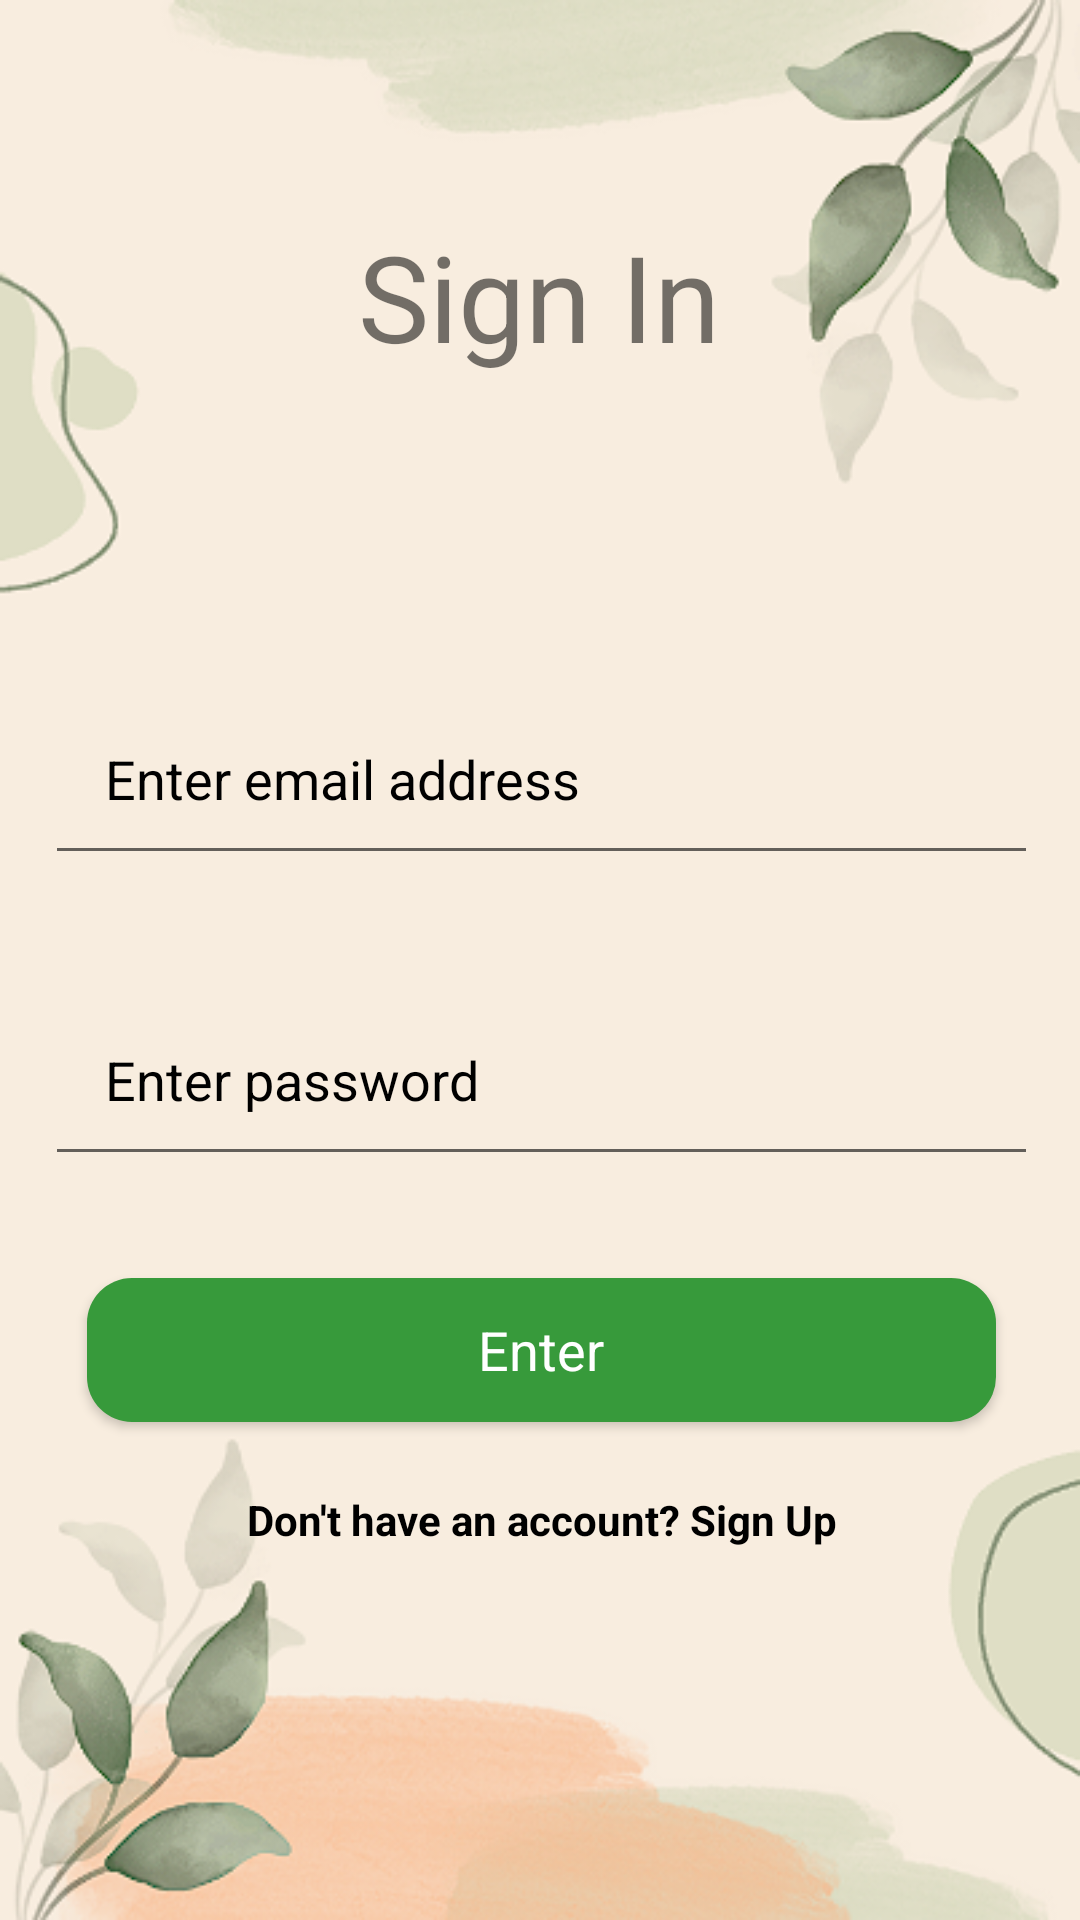

Android layout source for this screen:
<!-- AndroidManifest.xml: application theme Theme.AgritechturaApp -->
<!-- res/layout/activity_login.xml -->
<?xml version="1.0" encoding="utf-8"?>
<androidx.constraintlayout.widget.ConstraintLayout xmlns:android="http://schemas.android.com/apk/res/android"
    xmlns:app="http://schemas.android.com/apk/res-auto"
    xmlns:tools="http://schemas.android.com/tools"
    android:layout_width="match_parent"
    android:layout_height="match_parent"
    tools:context=".LoginActivity"
    android:background="@drawable/logobck">

    <TextView
        android:id="@+id/banner"
        android:layout_width="wrap_content"
        android:layout_height="wrap_content"
        android:layout_marginTop="72dp"
        android:fontFamily="sans-serif"
        android:text="Sign In"
        android:textSize="40sp"
        app:layout_constraintEnd_toEndOf="parent"
        app:layout_constraintHorizontal_bias="0.498"
        app:layout_constraintStart_toStartOf="parent"
        app:layout_constraintTop_toTopOf="parent" />

    <LinearLayout
        android:layout_width="367dp"
        android:layout_height="506dp"
        android:layout_marginTop="84dp"
        android:orientation="vertical"
        app:layout_constraintEnd_toEndOf="parent"
        app:layout_constraintStart_toStartOf="parent"
        app:layout_constraintTop_toBottomOf="@+id/banner">

        <EditText
            android:id="@+id/email"
            android:layout_width="match_parent"
            android:layout_height="wrap_content"
            android:layout_margin="18dp"
            android:drawableLeft="@drawable/ic_user"
            android:drawablePadding="28dp"
            android:fontFamily="sans-serif"
            android:hint="Enter email address"
            android:padding="20dp"
            android:inputType="textEmailAddress"
            android:textColorHint="@color/black" />

        <EditText
            android:id="@+id/password"
            android:layout_width="match_parent"
            android:layout_height="wrap_content"
            android:layout_margin="18dp"
            android:drawableLeft="@drawable/ic_pword"
            android:drawablePadding="28dp"
            android:fontFamily="sans-serif"
            android:inputType="textPassword"
            android:hint="Enter password"
            android:padding="20dp"
            android:textColorHint="@color/black" />



        <Button
            android:id="@+id/loginButton"
            android:layout_width="match_parent"
            android:layout_height="wrap_content"
            android:layout_marginStart="32dp"
            android:layout_marginTop="16dp"
            android:layout_marginEnd="32dp"
            android:layout_marginBottom="8dp"
            android:background="@drawable/background_btn"
            android:textAllCaps="false"
            android:fontFamily="sans-serif"
            android:text="Enter"
            android:textColor="#FFFFFF"
            android:textSize="18dp" />

        <TextView
            android:id="@+id/backButton"
            android:layout_width="match_parent"
            android:layout_height="wrap_content"
            android:layout_marginTop="15dp"
            android:fontFamily="sans-serif"
            android:gravity="center"
            android:text="Don't have an account? Sign Up"
            android:textColor="#000"
            android:textStyle="bold" />

    </LinearLayout>


</androidx.constraintlayout.widget.ConstraintLayout>
<!-- resources referenced by this layout -->
<resources>
  <!-- drawable background_btn (drawable) -->
  <?xml version="1.0" encoding="utf-8"?>
  <selector xmlns:android="http://schemas.android.com/apk/res/android">
      <item>
          <shape android:shape="rectangle">
              <corners android:radius="15dp"/>
              <solid android:color="#379A3B"/>
          </shape>
      </item>
  </selector>
  <!-- drawable logobck: png bitmap (drawable, 104240 bytes) -->
  <style name="Theme.AgritechturaApp" parent="Theme.AppCompat.DayNight.NoActionBar">
          
          <item name="colorPrimary">@color/purple_500</item>
          <item name="colorPrimaryVariant">@color/purple_700</item>
          <item name="colorOnPrimary">@color/white</item>
          
          <item name="colorSecondary">@color/teal_200</item>
          <item name="colorSecondaryVariant">@color/teal_700</item>
          <item name="colorOnSecondary">@color/black</item>
          
          <item name="android:statusBarColor" tools:targetApi="l">?attr/colorPrimaryVariant</item>
          
      </style>
  <!-- not gathered from this repository: default colours our renderer supplied (Android Studio template values) -->
  <color name="purple_500">#FF6200EE</color>
  <color name="purple_700">#FF3700B3</color>
  <color name="teal_200">#FF03DAC5</color>
  <color name="teal_700">#FF018786</color>
  <color name="black">#FF000000</color>
  <color name="white">#FFFFFFFF</color>
</resources>
